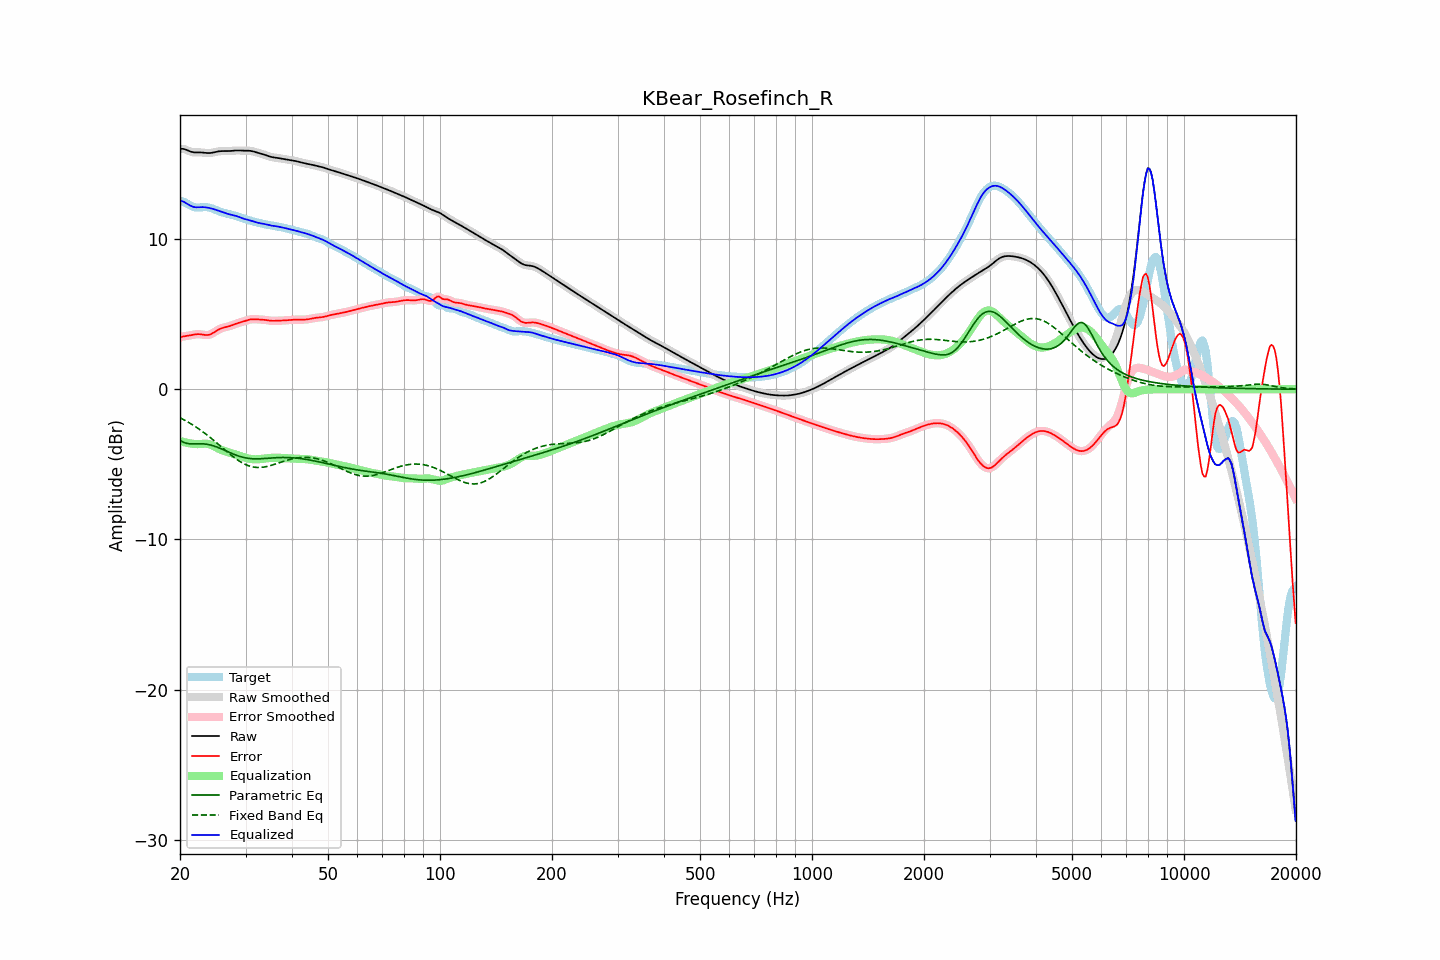

Source data for this figure (header and first rows):
frequency, raw, error, smoothed, error_smoothed, equalization, parametric_eq, fixed_band_eq, equalized_raw, equalized_smoothed, target
20.00, 16.00, 3.45, 16.00, 3.45, -3.45, -3.41, -1.90, 12.55, 12.55, 12.54
20.20, 16.01, 3.49, 16.00, 3.49, -3.48, -3.47, -1.95, 12.53, 12.52, 12.52
20.40, 16.00, 3.51, 15.99, 3.51, -3.51, -3.52, -2.01, 12.49, 12.49, 12.49
20.61, 15.98, 3.54, 15.97, 3.53, -3.53, -3.56, -2.06, 12.44, 12.44, 12.44
20.81, 15.93, 3.55, 15.93, 3.55, -3.56, -3.60, -2.12, 12.37, 12.38, 12.38
21.02, 15.88, 3.56, 15.89, 3.56, -3.58, -3.61, -2.18, 12.31, 12.31, 12.32
21.23, 15.84, 3.58, 15.84, 3.58, -3.60, -3.63, -2.25, 12.24, 12.24, 12.26
21.44, 15.80, 3.60, 15.80, 3.60, -3.61, -3.63, -2.31, 12.19, 12.19, 12.20
21.66, 15.78, 3.62, 15.78, 3.62, -3.63, -3.64, -2.38, 12.15, 12.15, 12.16
21.87, 15.77, 3.65, 15.77, 3.65, -3.64, -3.64, -2.45, 12.12, 12.13, 12.12
22.09, 15.76, 3.66, 15.76, 3.66, -3.65, -3.63, -2.52, 12.11, 12.11, 12.10
22.31, 15.76, 3.67, 15.76, 3.67, -3.65, -3.63, -2.59, 12.11, 12.11, 12.10
22.54, 15.77, 3.67, 15.77, 3.67, -3.65, -3.63, -2.66, 12.12, 12.12, 12.10
22.76, 15.76, 3.66, 15.76, 3.65, -3.64, -3.63, -2.74, 12.12, 12.12, 12.11
22.99, 15.76, 3.64, 15.76, 3.64, -3.63, -3.63, -2.81, 12.12, 12.12, 12.12
23.22, 15.74, 3.62, 15.74, 3.62, -3.62, -3.64, -2.89, 12.12, 12.12, 12.13
23.45, 15.73, 3.61, 15.73, 3.61, -3.62, -3.65, -2.98, 12.11, 12.11, 12.12
23.69, 15.72, 3.61, 15.72, 3.61, -3.63, -3.67, -3.06, 12.10, 12.10, 12.11
23.92, 15.72, 3.63, 15.72, 3.63, -3.65, -3.69, -3.14, 12.07, 12.07, 12.10
24.16, 15.73, 3.66, 15.73, 3.66, -3.68, -3.71, -3.23, 12.05, 12.05, 12.07
24.40, 15.74, 3.71, 15.74, 3.71, -3.73, -3.74, -3.32, 12.02, 12.02, 12.03
24.65, 15.77, 3.77, 15.77, 3.77, -3.78, -3.77, -3.40, 11.99, 11.99, 11.99
24.89, 15.79, 3.84, 15.79, 3.84, -3.84, -3.81, -3.49, 11.95, 11.95, 11.95
25.14, 15.82, 3.91, 15.82, 3.91, -3.90, -3.85, -3.59, 11.92, 11.92, 11.90
25.39, 15.84, 3.98, 15.83, 3.97, -3.96, -3.89, -3.68, 11.88, 11.88, 11.86
25.65, 15.85, 4.03, 15.85, 4.03, -4.01, -3.93, -3.77, 11.84, 11.84, 11.82
25.91, 15.85, 4.07, 15.85, 4.07, -4.05, -3.98, -3.86, 11.80, 11.80, 11.79
26.16, 15.86, 4.10, 15.85, 4.10, -4.09, -4.03, -3.95, 11.76, 11.76, 11.75
26.43, 15.85, 4.13, 15.85, 4.13, -4.13, -4.07, -4.04, 11.73, 11.73, 11.73
26.69, 15.85, 4.15, 15.85, 4.15, -4.16, -4.12, -4.13, 11.69, 11.69, 11.70
26.96, 15.85, 4.18, 15.85, 4.18, -4.19, -4.17, -4.22, 11.66, 11.67, 11.68
27.23, 15.86, 4.21, 15.86, 4.21, -4.22, -4.22, -4.31, 11.64, 11.64, 11.65
27.50, 15.87, 4.25, 15.87, 4.25, -4.25, -4.26, -4.40, 11.62, 11.62, 11.62
27.77, 15.88, 4.29, 15.88, 4.29, -4.29, -4.31, -4.48, 11.59, 11.59, 11.59
28.05, 15.89, 4.33, 15.89, 4.33, -4.32, -4.35, -4.57, 11.56, 11.56, 11.56
28.33, 15.89, 4.37, 15.89, 4.37, -4.36, -4.39, -4.64, 11.53, 11.53, 11.53
28.62, 15.90, 4.41, 15.89, 4.40, -4.40, -4.43, -4.72, 11.50, 11.50, 11.49
28.90, 15.89, 4.44, 15.89, 4.44, -4.43, -4.47, -4.79, 11.46, 11.46, 11.45
29.19, 15.89, 4.47, 15.89, 4.47, -4.47, -4.50, -4.85, 11.42, 11.42, 11.42
29.48, 15.88, 4.50, 15.88, 4.50, -4.51, -4.53, -4.91, 11.38, 11.38, 11.38
29.78, 15.88, 4.53, 15.88, 4.53, -4.54, -4.55, -4.97, 11.34, 11.34, 11.35
30.08, 15.88, 4.56, 15.88, 4.56, -4.57, -4.57, -5.02, 11.31, 11.31, 11.32
30.38, 15.88, 4.60, 15.88, 4.60, -4.60, -4.59, -5.07, 11.28, 11.28, 11.28
30.68, 15.88, 4.63, 15.88, 4.63, -4.62, -4.61, -5.10, 11.26, 11.26, 11.25
30.99, 15.87, 4.65, 15.86, 4.65, -4.64, -4.62, -5.14, 11.23, 11.23, 11.21
31.30, 15.85, 4.66, 15.84, 4.66, -4.65, -4.62, -5.16, 11.19, 11.19, 11.18
31.61, 15.82, 4.66, 15.82, 4.66, -4.66, -4.63, -5.18, 11.16, 11.16, 11.15
31.93, 15.79, 4.66, 15.79, 4.66, -4.66, -4.63, -5.20, 11.12, 11.13, 11.13
32.24, 15.76, 4.65, 15.76, 4.65, -4.66, -4.63, -5.21, 11.09, 11.10, 11.10
32.57, 15.72, 4.65, 15.73, 4.65, -4.66, -4.63, -5.21, 11.07, 11.07, 11.08
32.89, 15.70, 4.64, 15.70, 4.64, -4.65, -4.63, -5.20, 11.05, 11.05, 11.05
33.22, 15.67, 4.64, 15.67, 4.64, -4.63, -4.62, -5.19, 11.03, 11.03, 11.03
33.55, 15.64, 4.63, 15.63, 4.63, -4.62, -4.61, -5.18, 11.01, 11.01, 11.00
33.89, 15.60, 4.62, 15.60, 4.62, -4.61, -4.61, -5.16, 10.99, 10.99, 10.98
34.23, 15.56, 4.60, 15.56, 4.60, -4.60, -4.60, -5.14, 10.96, 10.96, 10.96
34.57, 15.52, 4.58, 15.52, 4.58, -4.59, -4.59, -5.12, 10.93, 10.93, 10.94
34.92, 15.48, 4.57, 15.48, 4.57, -4.58, -4.58, -5.09, 10.91, 10.91, 10.92
35.27, 15.46, 4.56, 15.46, 4.56, -4.57, -4.58, -5.06, 10.89, 10.89, 10.90
35.62, 15.44, 4.56, 15.44, 4.56, -4.56, -4.57, -5.02, 10.88, 10.88, 10.88
35.97, 15.42, 4.56, 15.42, 4.56, -4.56, -4.56, -4.99, 10.87, 10.86, 10.86
... 635 more rows
